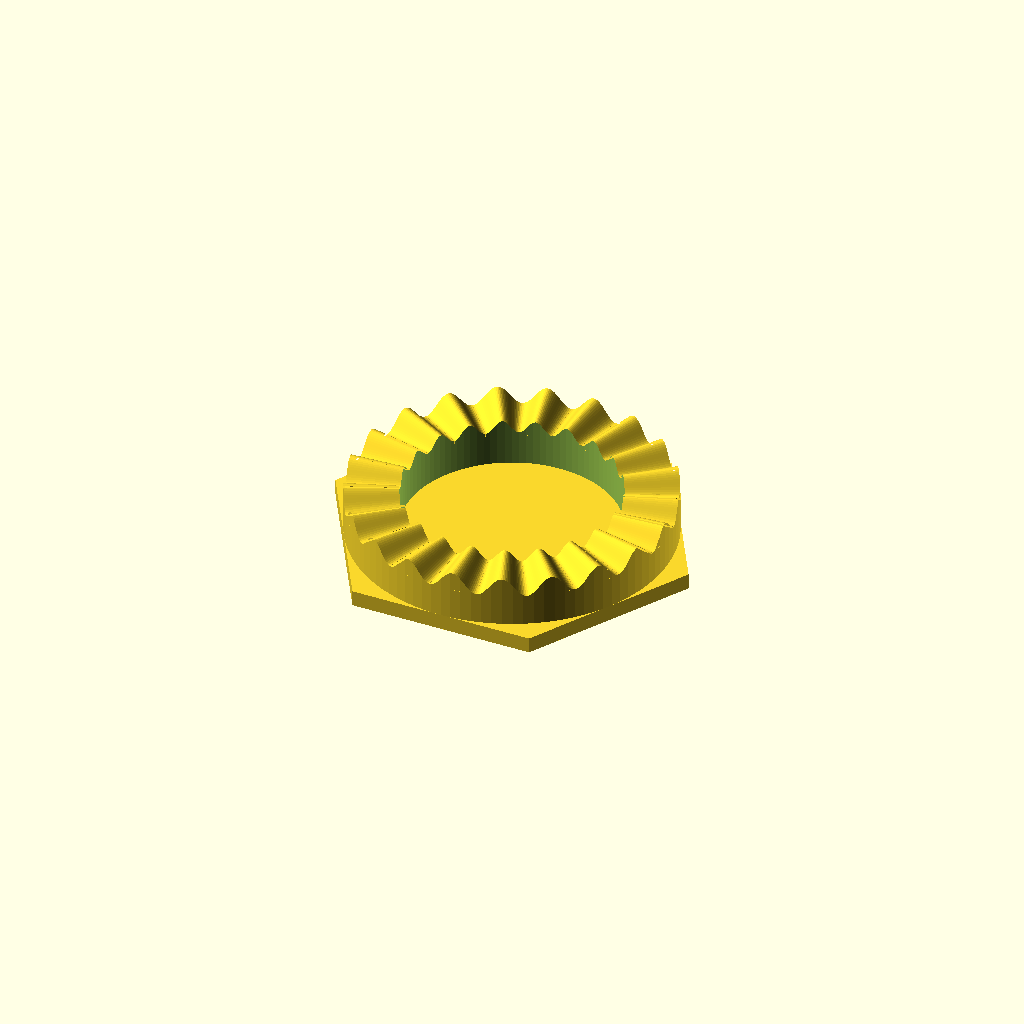
Cell 1: rendered with the file's own defaults.
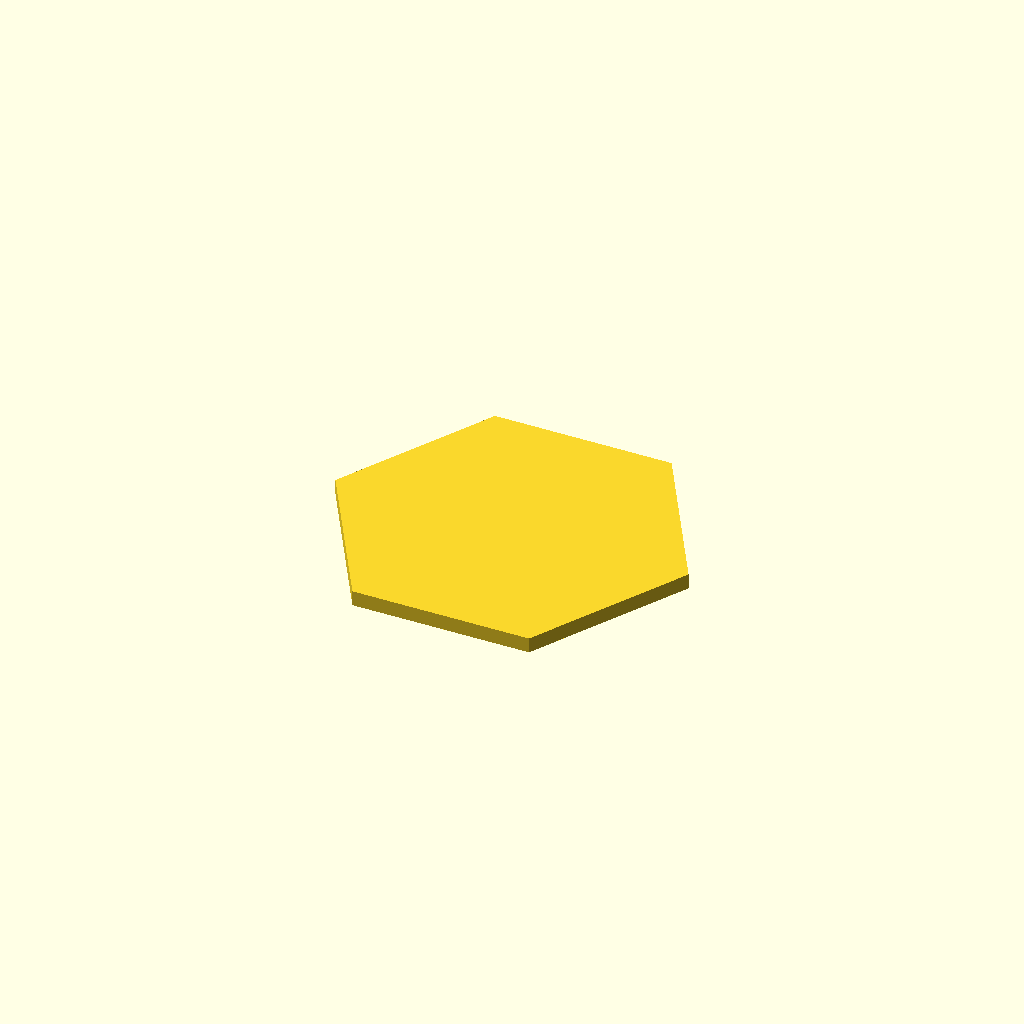
Cell 2 — NOZZLE set to 0.8, the other parameters unchanged.
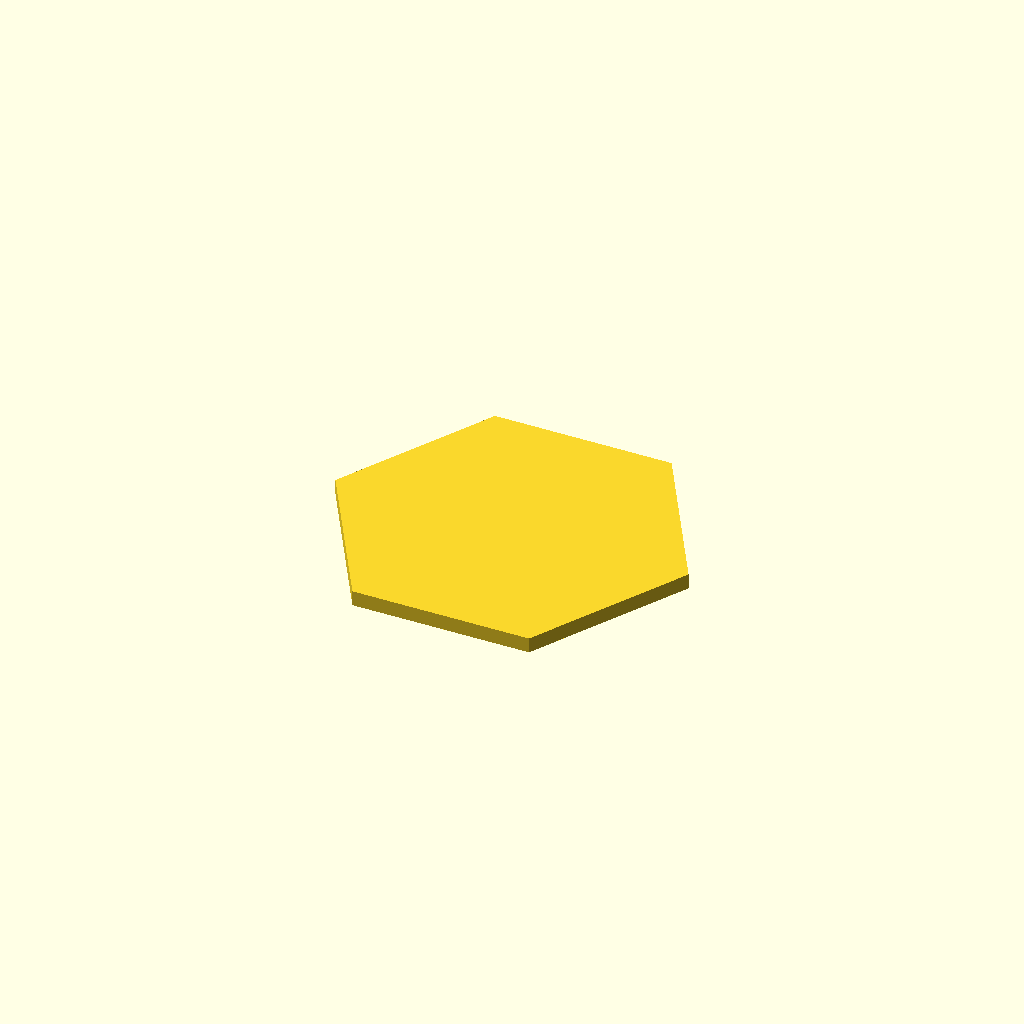
Cell 3 — R1_MIN_NOZZLE set to 10, the other parameters unchanged.
One fixed orthographic camera (rotation 55°, 0°, 25°; colour scheme Cornfield) for every cell.
The OpenSCAD source (hirthJoint.scad):
/*
 * Copyright (c) 2019, Gilles Bouissac
 * All rights reserved.
 * 
 * Redistribution and use in source and binary forms, with or without modification, are permitted provided that the following conditions are met:
 *   * Redistributions of source code must retain the above copyright notice, this list of conditions and the following disclaimer.
 *   * Redistributions in binary form must reproduce the above copyright notice, this list of conditions and the following disclaimer in the documentation and/or other materials provided with the distribution.
 * 
 * Description: Metric screw modelisation
 * Author:      Gilles Bouissac
 */

// ----------------------------------------
//
//    API
//
// ----------------------------------------
MFG    = 0.01;  // ManiFold Guard
VGG    = 1;     // Visual Glich Guard
MARGIN = 0.2;
NOZZLE = 0.4;
R1_MIN_NOZZLE = 5;

module hirthJointSinus ( rmax, tooth, height, shoulder=0, inlay=0 ) {
    alpha = atan( (height/2)/rmax );
    th = (rmax*tan(2*alpha)/cos(alpha));
    width = 2*PI*rmax/tooth;

    hirthJoint ( rmax, tooth, height, shoulder, inlay )
        hirthJointProfileSinus ( width, th );
}

module hirthJointTriangle ( rmax, tooth, height, shoulder=0, inlay=0 ) {
    alpha = atan( (height/2)/rmax );
    th = (rmax*tan(2*alpha)/cos(alpha));
    width = 2*PI*rmax/tooth;

    hirthJoint ( rmax, tooth, height, shoulder, inlay )
        hirthJointProfileTriangle ( width, th );
}

module hirthJointRectangle ( rmax, tooth, height, shoulder=0, inlay=0 ) {
    alpha = atan( (height/2)/rmax );
    th = (rmax*tan(2*alpha)/cos(alpha));
    width = 2*PI*rmax/tooth;

    hirthJoint ( rmax, tooth, height, shoulder, inlay )
        hirthJointProfileRectangle ( width, th );
}

module hirthJointPassage ( rmax, inlay=0 ) {
    translate( [0,0,-inlay/2] )
        cylinder( r=(rmax+MARGIN)/cos(30), h=inlay+2*MARGIN, center=true, $fn=6 );
}


// ----------------------------------------
//
//    Implementation
//
// ----------------------------------------
module hirthJoint ( rmax, tooth, height, shoulder=0, inlay=0 ) {

    rmin  = R1_MIN_NOZZLE*NOZZLE*tooth/(2*PI);
    angle = 360/tooth;
    width = 2*PI*rmax/tooth;

    echo ( "hirthJoint rmin: ",                rmin );
    echo ( "hirthJoint tooth angle (degre): ", angle );
    echo ( "hirthJoint tooth width: ",         width );

    translate( [0,0,+shoulder] )
    intersection() {
        translate( [0,0,+height/2] )
        difference () {
            cylinder( r=rmax, h=height,     center=true );
            cylinder( r=rmin, h=height+VGG, center=true );
        }

        for ( a=[0:360/tooth:359] ) {
            rotate( [0,0,a] )
                if ( $children>0 ) {
                    hirthJointTooth( rmax, width, height )
                        children(0);
                }
                else {
                    alpha = atan( (height/2)/rmax );
                    th = (rmax*tan(2*alpha)/cos(alpha))/2;
                    hirthJointTooth( rmax, width, height )
                        hirthJointProfileSinus(width,th);
                }
        }
    }
    translate( [0,0,+shoulder/2] )
    difference () {
        cylinder( r=rmax, h=shoulder,     center=true );
        cylinder( r=rmin, h=shoulder+VGG, center=true );
    }
    translate( [0,0,-inlay/2] )
        cylinder( r=rmax/cos(30), h=inlay, center=true, $fn=6 );
}

module hirthJointProfileSinus ( width, height ) {
    polygon ([
        for ( i=[-width/2-MFG:+width/30:+width/2+MFG] )
            [height/2*cos(i*360/width)+height/2,i]
    ]);
}

module hirthJointProfileTriangle ( width, height ) {
    polygon ([
        [0,-width/2],
        [0,+width/2],
        [height,0],
    ]);
}

module hirthJointProfileRectangle ( width, height ) {
    polygon ([
        [0,-width/2],
        [0,-width/4+MARGIN/2],
        [height,-width/4+MARGIN/2],
        [height,+width/4-MARGIN/2],
        [0,+width/4-MARGIN/2],
        [0,+width/2],
    ]);
}

module hirthJointTooth ( radius, width, height ) {
    alpha = atan( (height/2)/radius );

    intersection() {
        linear_extrude( height=height )
        polygon ([
            [0,0],
            [radius,+width/2],
            [radius,-width/2],
            [0,0]
        ]);

        translate( [0,width/2,0] )
        rotate( [90,0,0] )
        linear_extrude( height=width )
        polygon ([
            [0,0],
            [radius,0],
            [0,height/2],
            [0,0]
        ]);
    }

    th = (radius*tan(2*alpha)/cos(alpha))/2;
    translate( [radius,0,0] )
    rotate( [0,-90,0] )
    rotate( [0,alpha,0] )
    linear_extrude( height=radius/cos(alpha), scale=0 )
        children();
}

// ----------------------------------------
//
//    Showcase
//
// ----------------------------------------

hirthJointSinus( 10, 21, 1.2, 2, 1, $fn=100 );
Customizer parameters (derived from the source; name, type, default, range or options):
MFG: number, default 0.01
VGG: number, default 1
MARGIN: number, default 0.2
NOZZLE: number, default 0.4
R1_MIN_NOZZLE: number, default 5
